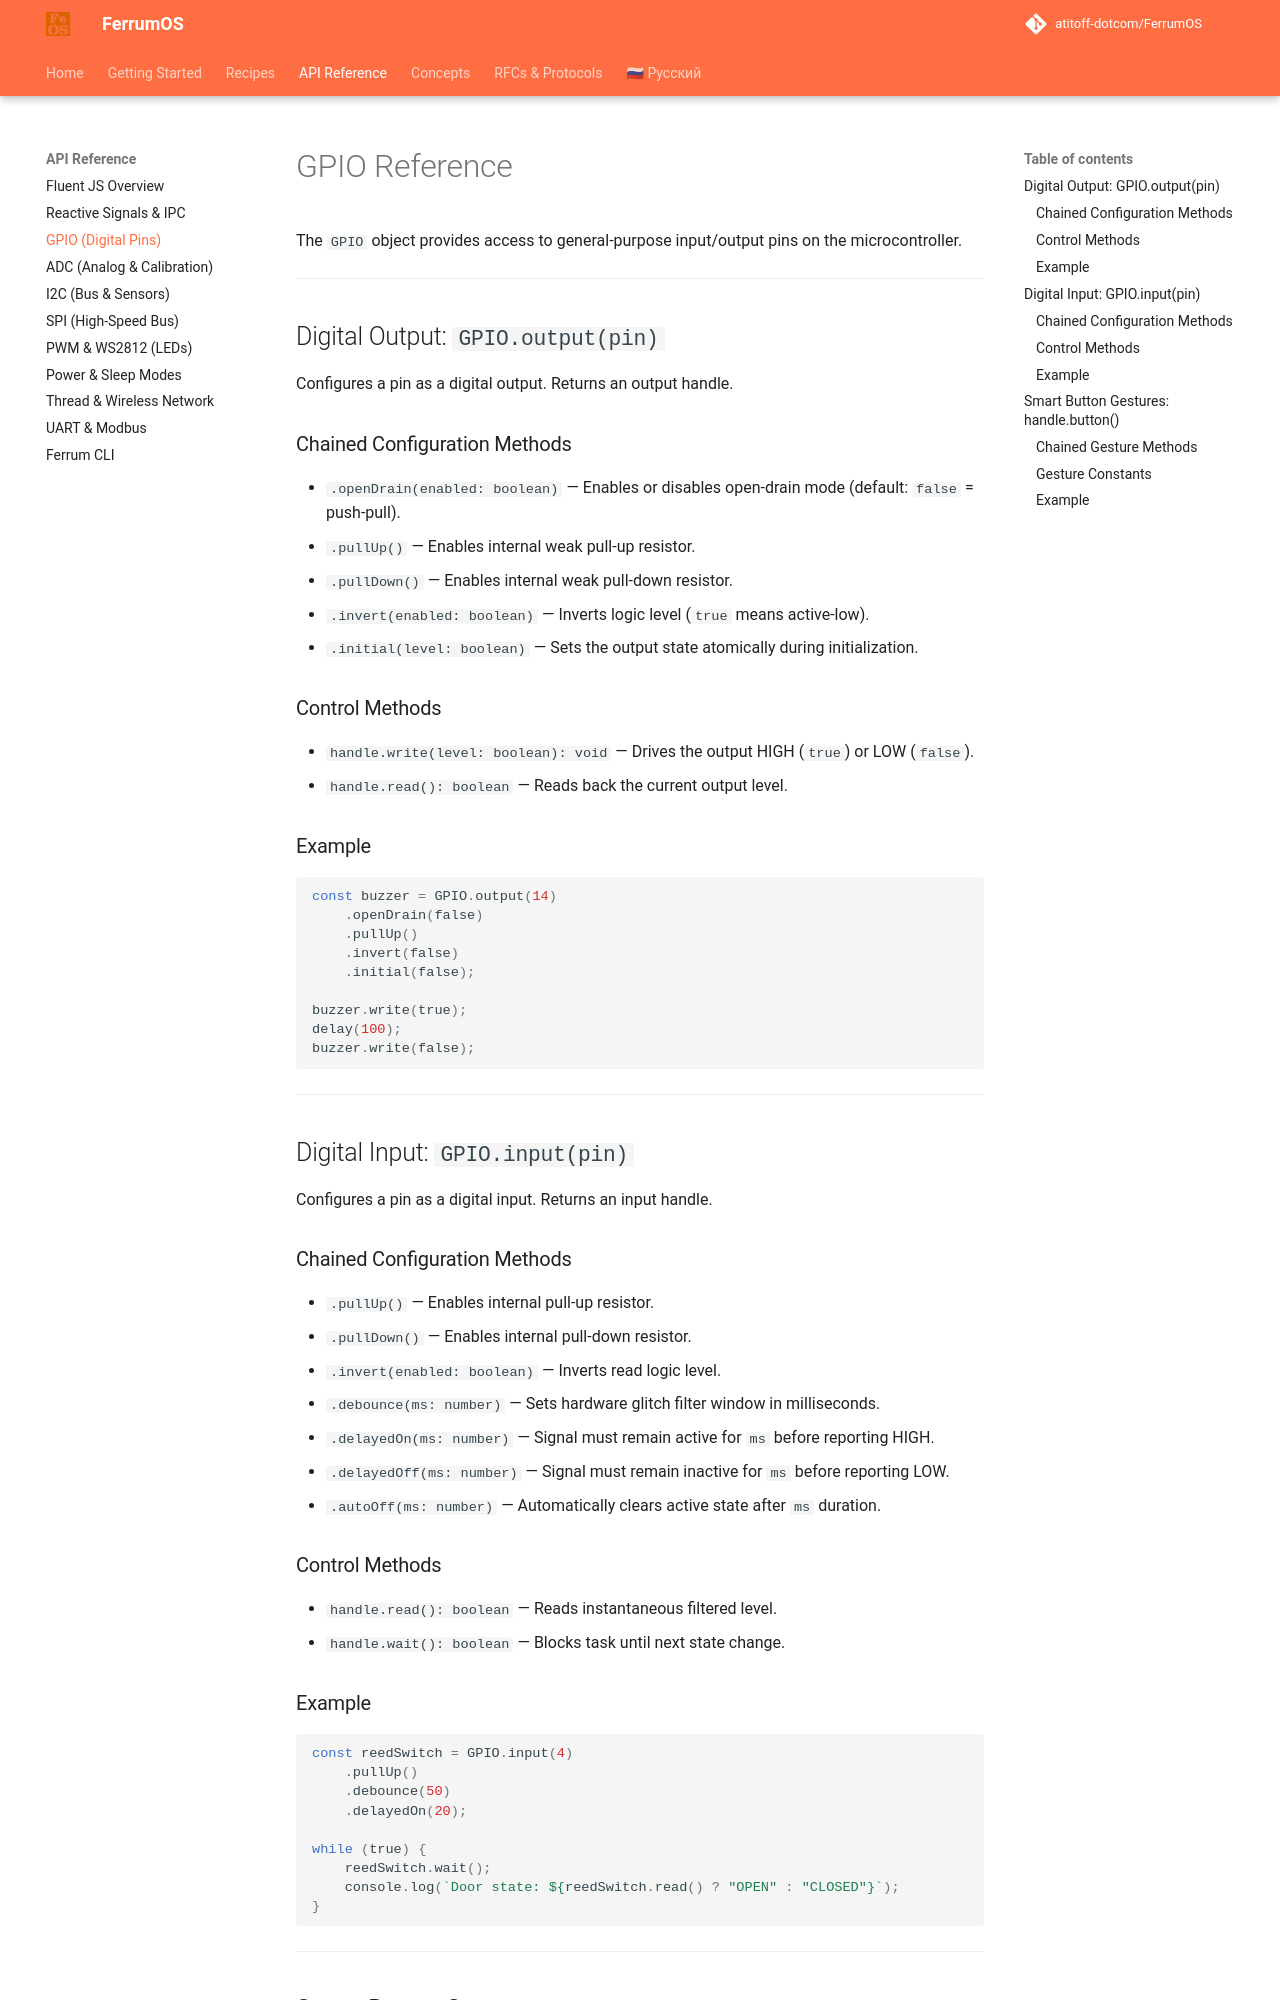

repository: atitoff-dotcom/FerrumOS · page: 3_reference/js_api/gpio/index.html · generator: mkdocs

# GPIO Reference

The `GPIO` object provides access to general-purpose input/output pins on the microcontroller.

---

## Digital Output: `GPIO.output(pin)`

Configures a pin as a digital output. Returns an output handle.

### Chained Configuration Methods
- `.openDrain(enabled: boolean)` — Enables or disables open-drain mode (default: `false` = push-pull).
- `.pullUp()` — Enables internal weak pull-up resistor.
- `.pullDown()` — Enables internal weak pull-down resistor.
- `.invert(enabled: boolean)` — Inverts logic level (`true` means active-low).
- `.initial(level: boolean)` — Sets the output state atomically during initialization.

### Control Methods
- `handle.write(level: boolean): void` — Drives the output HIGH (`true`) or LOW (`false`).
- `handle.read(): boolean` — Reads back the current output level.

### Example
<!-- snippet: id="gpio_output" category="Выходы / Реле" title="Реле / Цифровой выход" icon="fa-lightbulb" desc="Атомарная инициализация и управление дискретным выходом (реле, светодиод)." badges="['Digital Out', 'Push-Pull / Open-Drain']" -->
```javascript
const buzzer = GPIO.output(14)
    .openDrain(false)
    .pullUp()
    .invert(false)
    .initial(false);

buzzer.write(true);
delay(100);
buzzer.write(false);
```

---

## Digital Input: `GPIO.input(pin)`

Configures a pin as a digital input. Returns an input handle.

### Chained Configuration Methods
- `.pullUp()` — Enables internal pull-up resistor.
- `.pullDown()` — Enables internal pull-down resistor.
- `.invert(enabled: boolean)` — Inverts read logic level.
- `.debounce(ms: number)` — Sets hardware glitch filter window in milliseconds.
- `.delayedOn(ms: number)` — Signal must remain active for `ms` before reporting HIGH.
- `.delayedOff(ms: number)` — Signal must remain inactive for `ms` before reporting LOW.
- `.autoOff(ms: number)` — Automatically clears active state after `ms` duration.

### Control Methods
- `handle.read(): boolean` — Reads instantaneous filtered level.
- `handle.wait(): boolean` — Blocks task until next state change.
